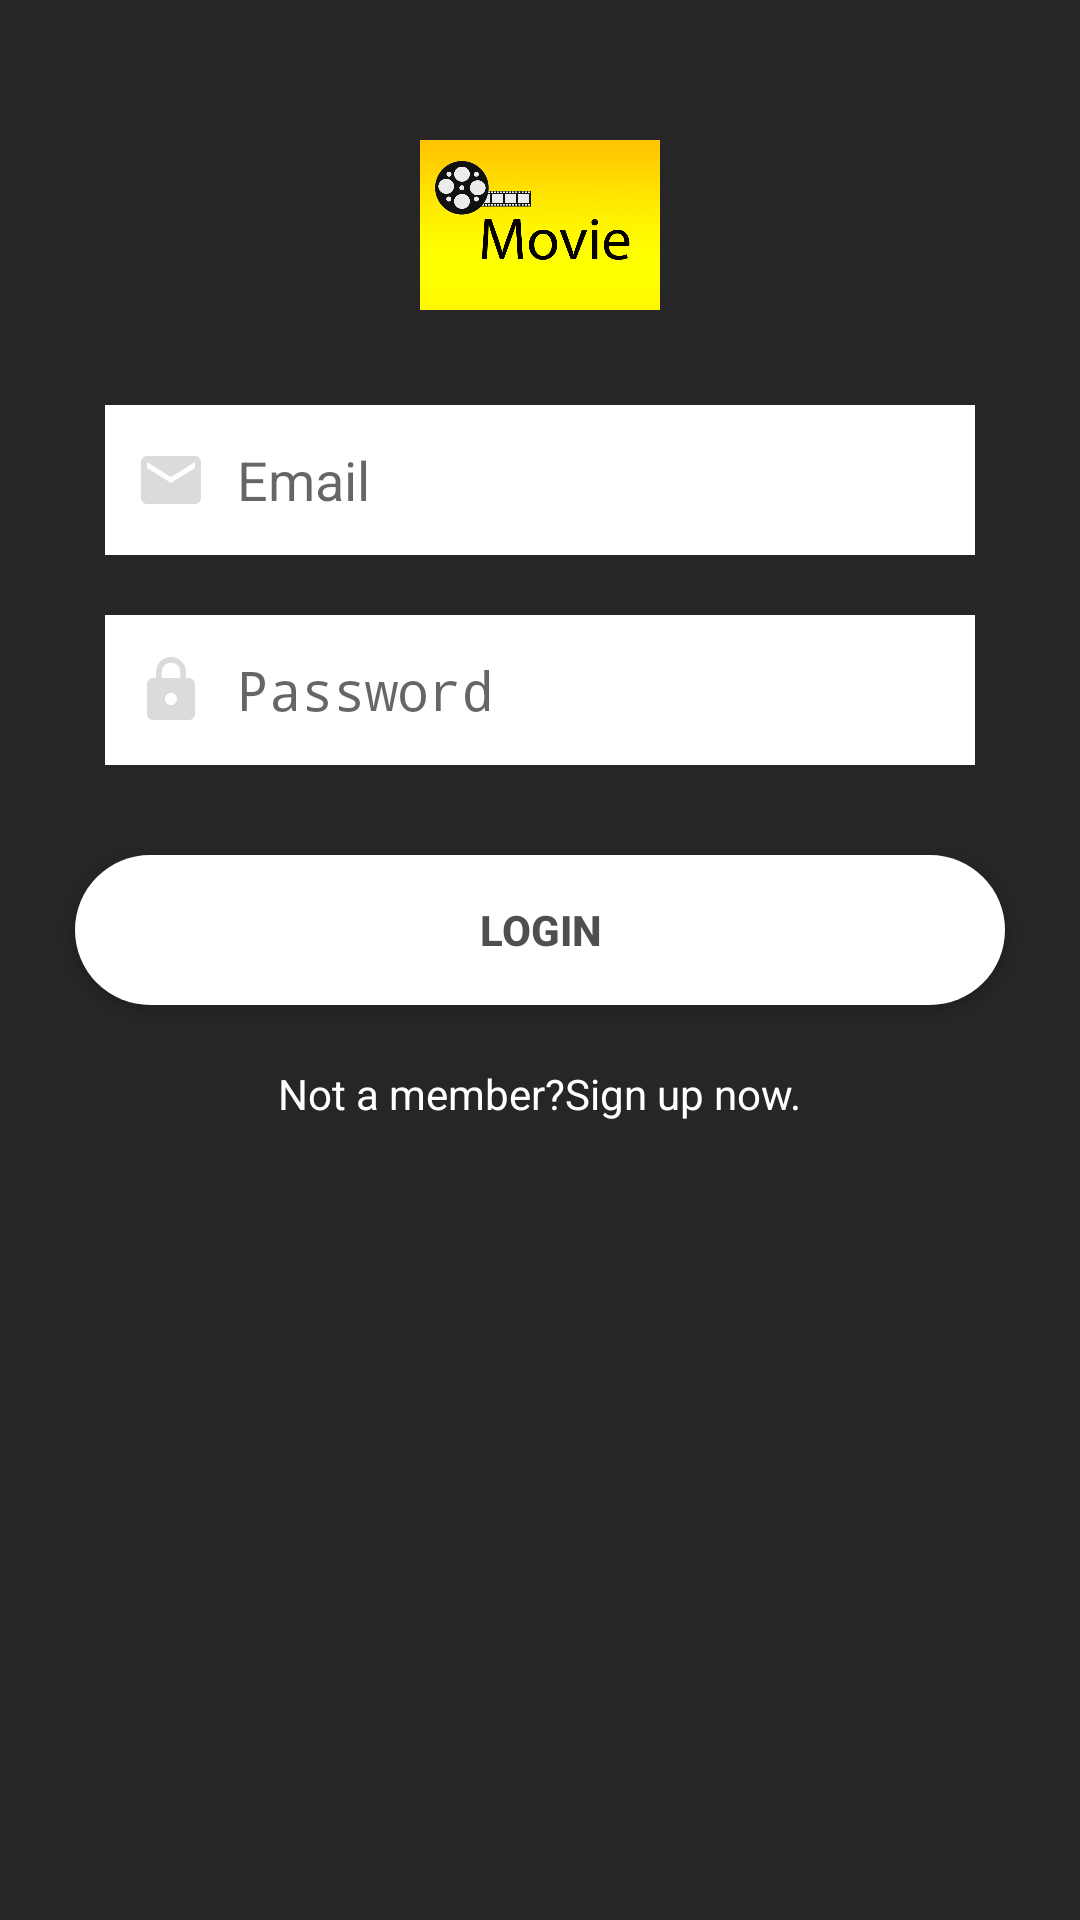

Android layout source for this screen:
<!-- AndroidManifest.xml: application theme AppTheme -->
<!-- res/layout/activity_login.xml -->
<?xml version="1.0" encoding="utf-8"?>
<FrameLayout android:layout_width="match_parent"
    android:layout_height="match_parent"
    android:background="#262626"
    xmlns:android="http://schemas.android.com/apk/res/android">
<ScrollView
    android:layout_width="match_parent"
    android:layout_height="match_parent"
    android:layout_margin="15dp"
   >


    <LinearLayout
        android:layout_width="match_parent"
        android:layout_height="match_parent"
        android:gravity="center"
        android:orientation="vertical"


        >

        <ImageView
            android:layout_width="100dp"
            android:layout_height="100dp"
            android:padding="10dp"
            android:src="@drawable/logomovie"
            android:layout_margin="10dp"


            />


        <EditText

            android:id="@+id/emailET"
            android:layout_width="match_parent"
            android:layout_height="50dp"
            android:layout_marginLeft="20dp"
            android:layout_marginRight="20dp"
            android:background="@drawable/login_back"
            android:drawableLeft="@drawable/ic_email_black_24dp"
            android:drawablePadding="10dp"
            android:hint="Email"
            android:inputType="textEmailAddress"
            android:paddingLeft="10dp" />

        <EditText
            android:id="@+id/password"
            android:layout_width="match_parent"
            android:layout_height="50dp"
            android:layout_margin="20dp"

            android:background="@drawable/login_back"
            android:drawableLeft="@drawable/ic_lock_black_24dp"
            android:drawablePadding="10dp"
            android:hint="Password"
            android:inputType="textPassword"
            android:paddingLeft="10dp" />

        <Button
            android:id="@+id/login"
            android:layout_width="match_parent"
            android:layout_height="50dp"
            android:layout_margin="10dp"
            android:background="@drawable/back_button"
            android:text="LOGIN"
            android:textAllCaps="false"
            android:textColor="#4f4f50"
            android:textStyle="bold" />

        <TextView
            android:id="@+id/signup"
            android:layout_width="wrap_content"
            android:layout_height="wrap_content"
            android:layout_margin="10dp"
            android:textColor="#ffff"
            android:text="Not a member?Sign up now." />


    </LinearLayout>
</ScrollView>
</FrameLayout>
<!-- resources referenced by this layout -->
<resources>
  <!-- drawable back_button (drawable) -->
  <?xml version="1.0" encoding="utf-8"?>
  <shape
      xmlns:android="http://schemas.android.com/apk/res/android"
      android:padding="10dp"
      android:shape="rectangle"
  
      >
      <solid
          android:color="#ffffff"
  
          />
  <corners
      android:bottomLeftRadius="25dp"
      android:topLeftRadius="25dp"
      android:bottomRightRadius="25dp"
      android:topRightRadius="25dp"
      >
  
  
  </corners>
      <stroke
          android:color="#fff"
  
          />
  
  
  
  </shape>
  <!-- drawable ic_email_black_24dp (drawable) -->
  <vector xmlns:android="http://schemas.android.com/apk/res/android"
          android:width="24dp"
          android:height="24dp"
          android:viewportWidth="24.0"
          android:viewportHeight="24.0">
      <path
          android:fillColor="#dcdada"
          android:pathData="M20,4L4,4c-1.1,0 -1.99,0.9 -1.99,2L2,18c0,1.1 0.9,2 2,2h16c1.1,0 2,-0.9 2,-2L22,6c0,-1.1 -0.9,-2 -2,-2zM20,8l-8,5 -8,-5L4,6l8,5 8,-5v2z"/>
  </vector>
  <!-- drawable ic_lock_black_24dp (drawable) -->
  <vector xmlns:android="http://schemas.android.com/apk/res/android"
          android:width="24dp"
          android:height="24dp"
          android:viewportWidth="24.0"
          android:viewportHeight="24.0">
      <path
          android:fillColor="#dcdada"
          android:pathData="M18,8h-1L17,6c0,-2.76 -2.24,-5 -5,-5S7,3.24 7,6v2L6,8c-1.1,0 -2,0.9 -2,2v10c0,1.1 0.9,2 2,2h12c1.1,0 2,-0.9 2,-2L20,10c0,-1.1 -0.9,-2 -2,-2zM12,17c-1.1,0 -2,-0.9 -2,-2s0.9,-2 2,-2 2,0.9 2,2 -0.9,2 -2,2zM15.1,8L8.9,8L8.9,6c0,-1.71 1.39,-3.1 3.1,-3.1 1.71,0 3.1,1.39 3.1,3.1v2z"/>
  </vector>
  <!-- drawable login_back (drawable) -->
  <?xml version="1.0" encoding="utf-8"?>
  <shape
      xmlns:android="http://schemas.android.com/apk/res/android"
      android:padding="10dp"
      android:shape="rectangle"
  
  >
      <solid
          android:color="#ffffff"
  
          />
  
      <stroke
          android:color="#fff"
  
          />
  
  
  
  </shape>
  <!-- drawable logomovie: png bitmap (drawable, 375021 bytes) -->
  <style name="AppTheme" parent="Theme.AppCompat.Light.DarkActionBar">
          
          <item name="colorPrimary">@color/colorPrimary</item>
          <item name="colorPrimaryDark">@color/colorPrimaryDark</item>
          <item name="colorAccent">@color/colorAccent</item>
      </style>
  <color name="colorPrimary">#151515</color>
  <color name="colorPrimaryDark">#030303</color>
  <color name="colorAccent">#e1e0e0</color>
</resources>
